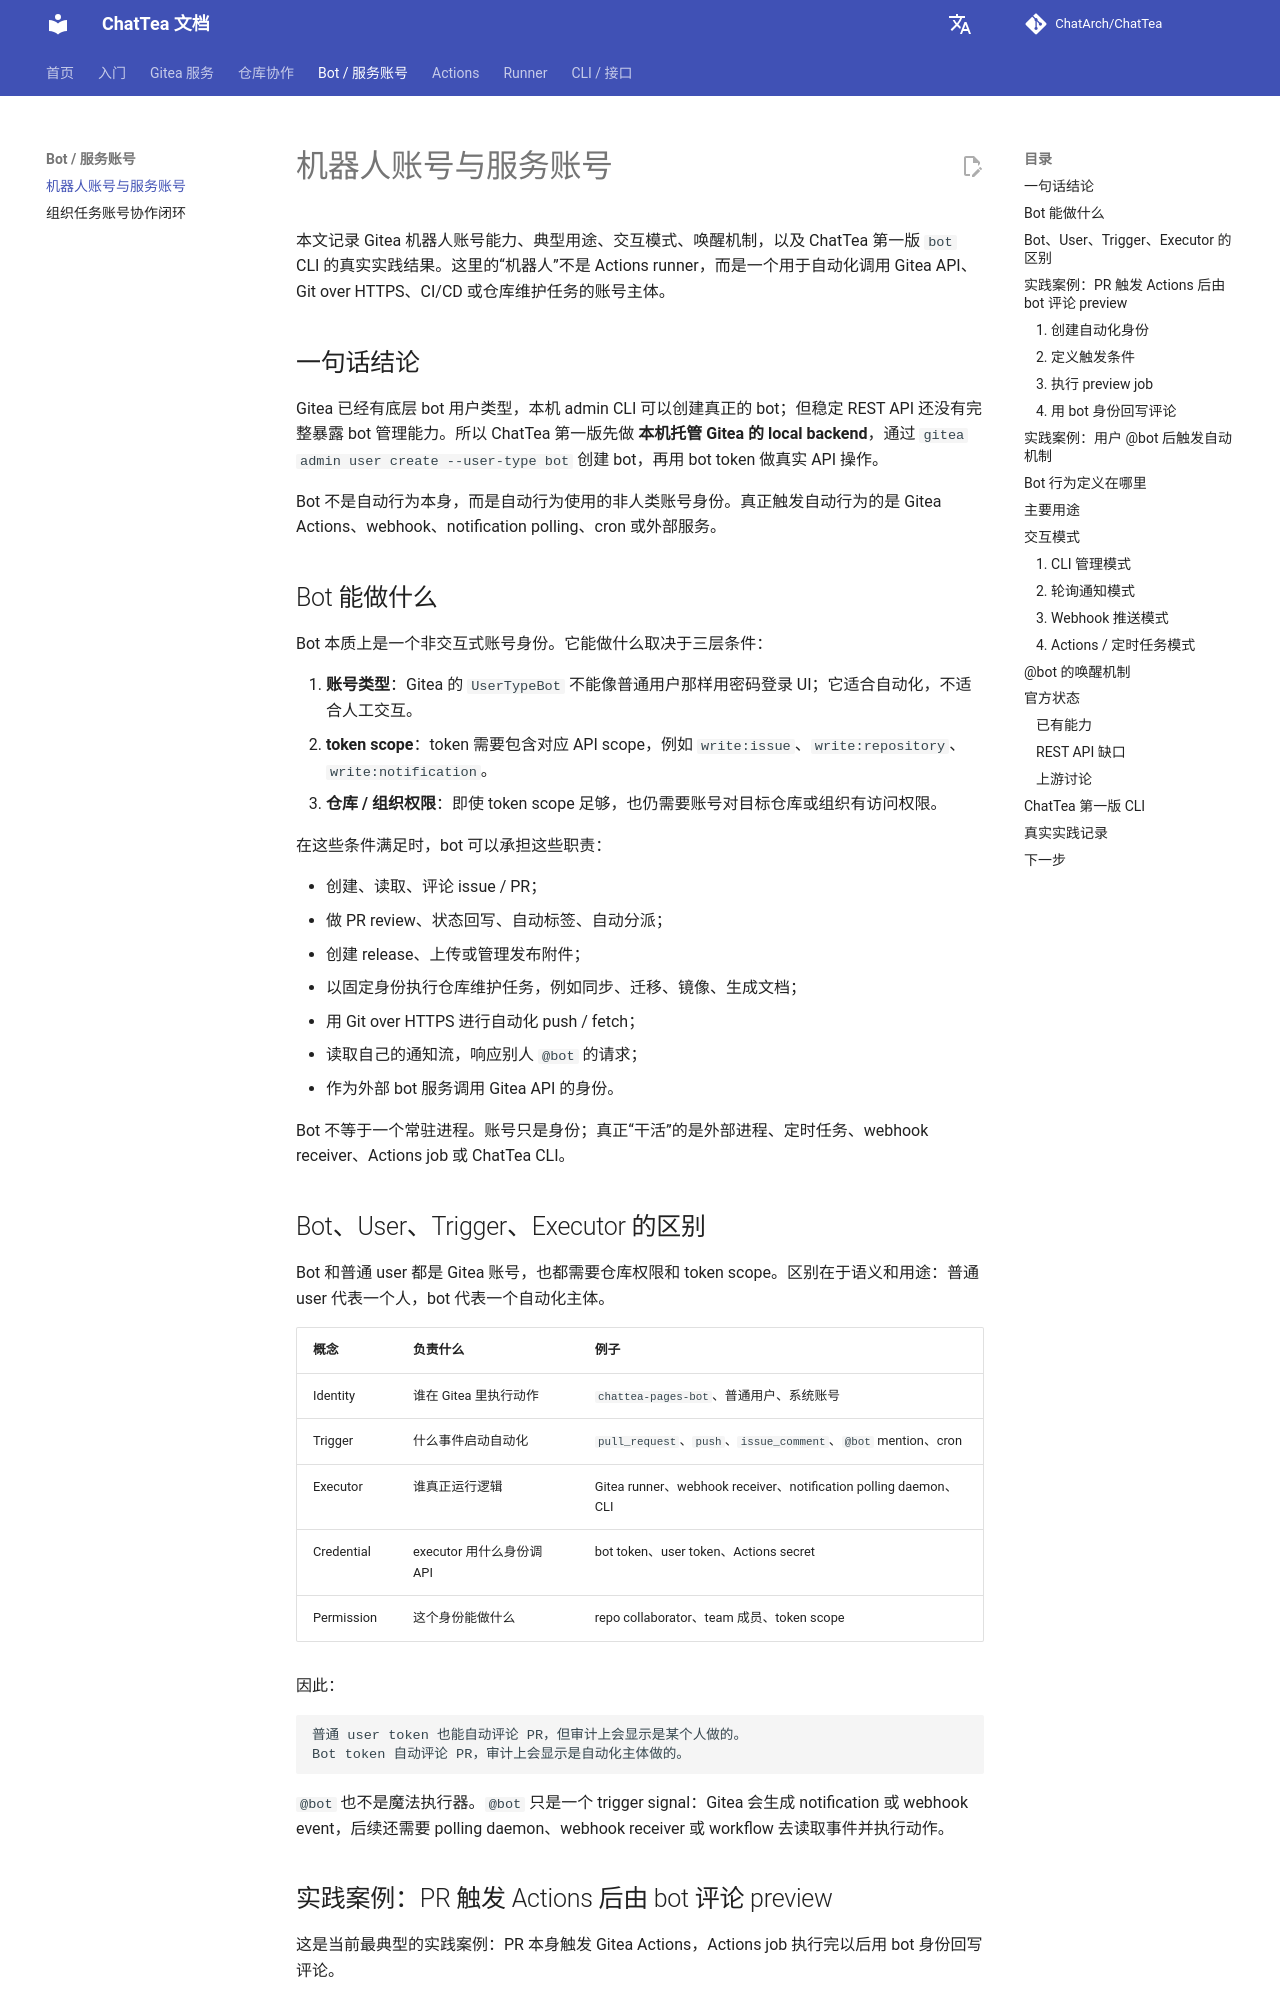

repository: ChatArch/ChatTea · page: bot-service-account-plan/index.html · generator: mkdocs

# 机器人账号与服务账号

本文记录 Gitea 机器人账号能力、典型用途、交互模式、唤醒机制，以及 ChatTea 第一版 `bot` CLI 的真实实践结果。这里的“机器人”不是 Actions runner，而是一个用于自动化调用 Gitea API、Git over HTTPS、CI/CD 或仓库维护任务的账号主体。

## 一句话结论

Gitea 已经有底层 bot 用户类型，本机 admin CLI 可以创建真正的 bot；但稳定 REST API 还没有完整暴露 bot 管理能力。所以 ChatTea 第一版先做 **本机托管 Gitea 的 local backend**，通过 `gitea admin user create --user-type bot` 创建 bot，再用 bot token 做真实 API 操作。

Bot 不是自动行为本身，而是自动行为使用的非人类账号身份。真正触发自动行为的是 Gitea Actions、webhook、notification polling、cron 或外部服务。

## Bot 能做什么

Bot 本质上是一个非交互式账号身份。它能做什么取决于三层条件：

1. **账号类型**：Gitea 的 `UserTypeBot` 不能像普通用户那样用密码登录 UI；它适合自动化，不适合人工交互。
2. **token scope**：token 需要包含对应 API scope，例如 `write:issue`、`write:repository`、`write:notification`。
3. **仓库 / 组织权限**：即使 token scope 足够，也仍需要账号对目标仓库或组织有访问权限。

在这些条件满足时，bot 可以承担这些职责：

- 创建、读取、评论 issue / PR；
- 做 PR review、状态回写、自动标签、自动分派；
- 创建 release、上传或管理发布附件；
- 以固定身份执行仓库维护任务，例如同步、迁移、镜像、生成文档；
- 用 Git over HTTPS 进行自动化 push / fetch；
- 读取自己的通知流，响应别人 `@bot` 的请求；
- 作为外部 bot 服务调用 Gitea API 的身份。

Bot 不等于一个常驻进程。账号只是身份；真正“干活”的是外部进程、定时任务、webhook receiver、Actions job 或 ChatTea CLI。

## Bot、User、Trigger、Executor 的区别

Bot 和普通 user 都是 Gitea 账号，也都需要仓库权限和 token scope。区别在于语义和用途：普通 user 代表一个人，bot 代表一个自动化主体。

| 概念 | 负责什么 | 例子 |
| --- | --- | --- |
| Identity | 谁在 Gitea 里执行动作 | `chattea-pages-bot`、普通用户、系统账号 |
| Trigger | 什么事件启动自动化 | `pull_request`、`push`、`issue_comment`、`@bot` mention、cron |
| Executor | 谁真正运行逻辑 | Gitea runner、webhook receiver、notification polling daemon、CLI |
| Credential | executor 用什么身份调 API | bot token、user token、Actions secret |
| Permission | 这个身份能做什么 | repo collaborator、team 成员、token scope |

因此：

```text
普通 user token 也能自动评论 PR，但审计上会显示是某个人做的。
Bot token 自动评论 PR，审计上会显示是自动化主体做的。
```

`@bot` 也不是魔法执行器。`@bot` 只是一个 trigger signal：Gitea 会生成 notification 或 webhook event，后续还需要 polling daemon、webhook receiver 或 workflow 去读取事件并执行动作。
